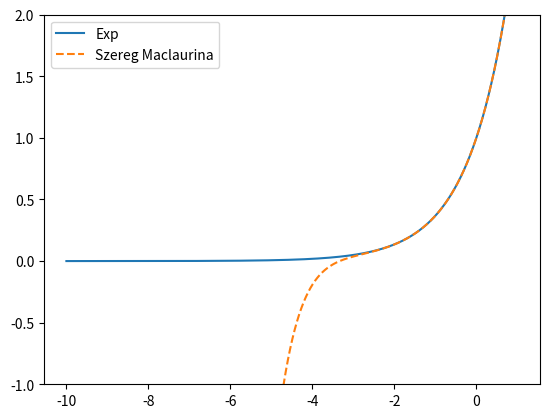

Generate this figure with matplotlib:
import numpy as np
import matplotlib.pyplot as plt

x = np.arange(-10, 1, 0.001)
y = np.exp(x)


def szereg(x, n = 10):
    lista = [1]
    for i in range(1,n):
        lista.append(lista[-1]*x/i)
    return sum(lista)

def wykres(x, y):
    plt.plot(x, y, label="Exp")
    plt.plot(x, szereg(x), label="Szereg Maclaurina", linestyle="dashed")
    plt.legend()
    plt.ylim(-1, 2)
    plt.show()

wykres(x,y)
